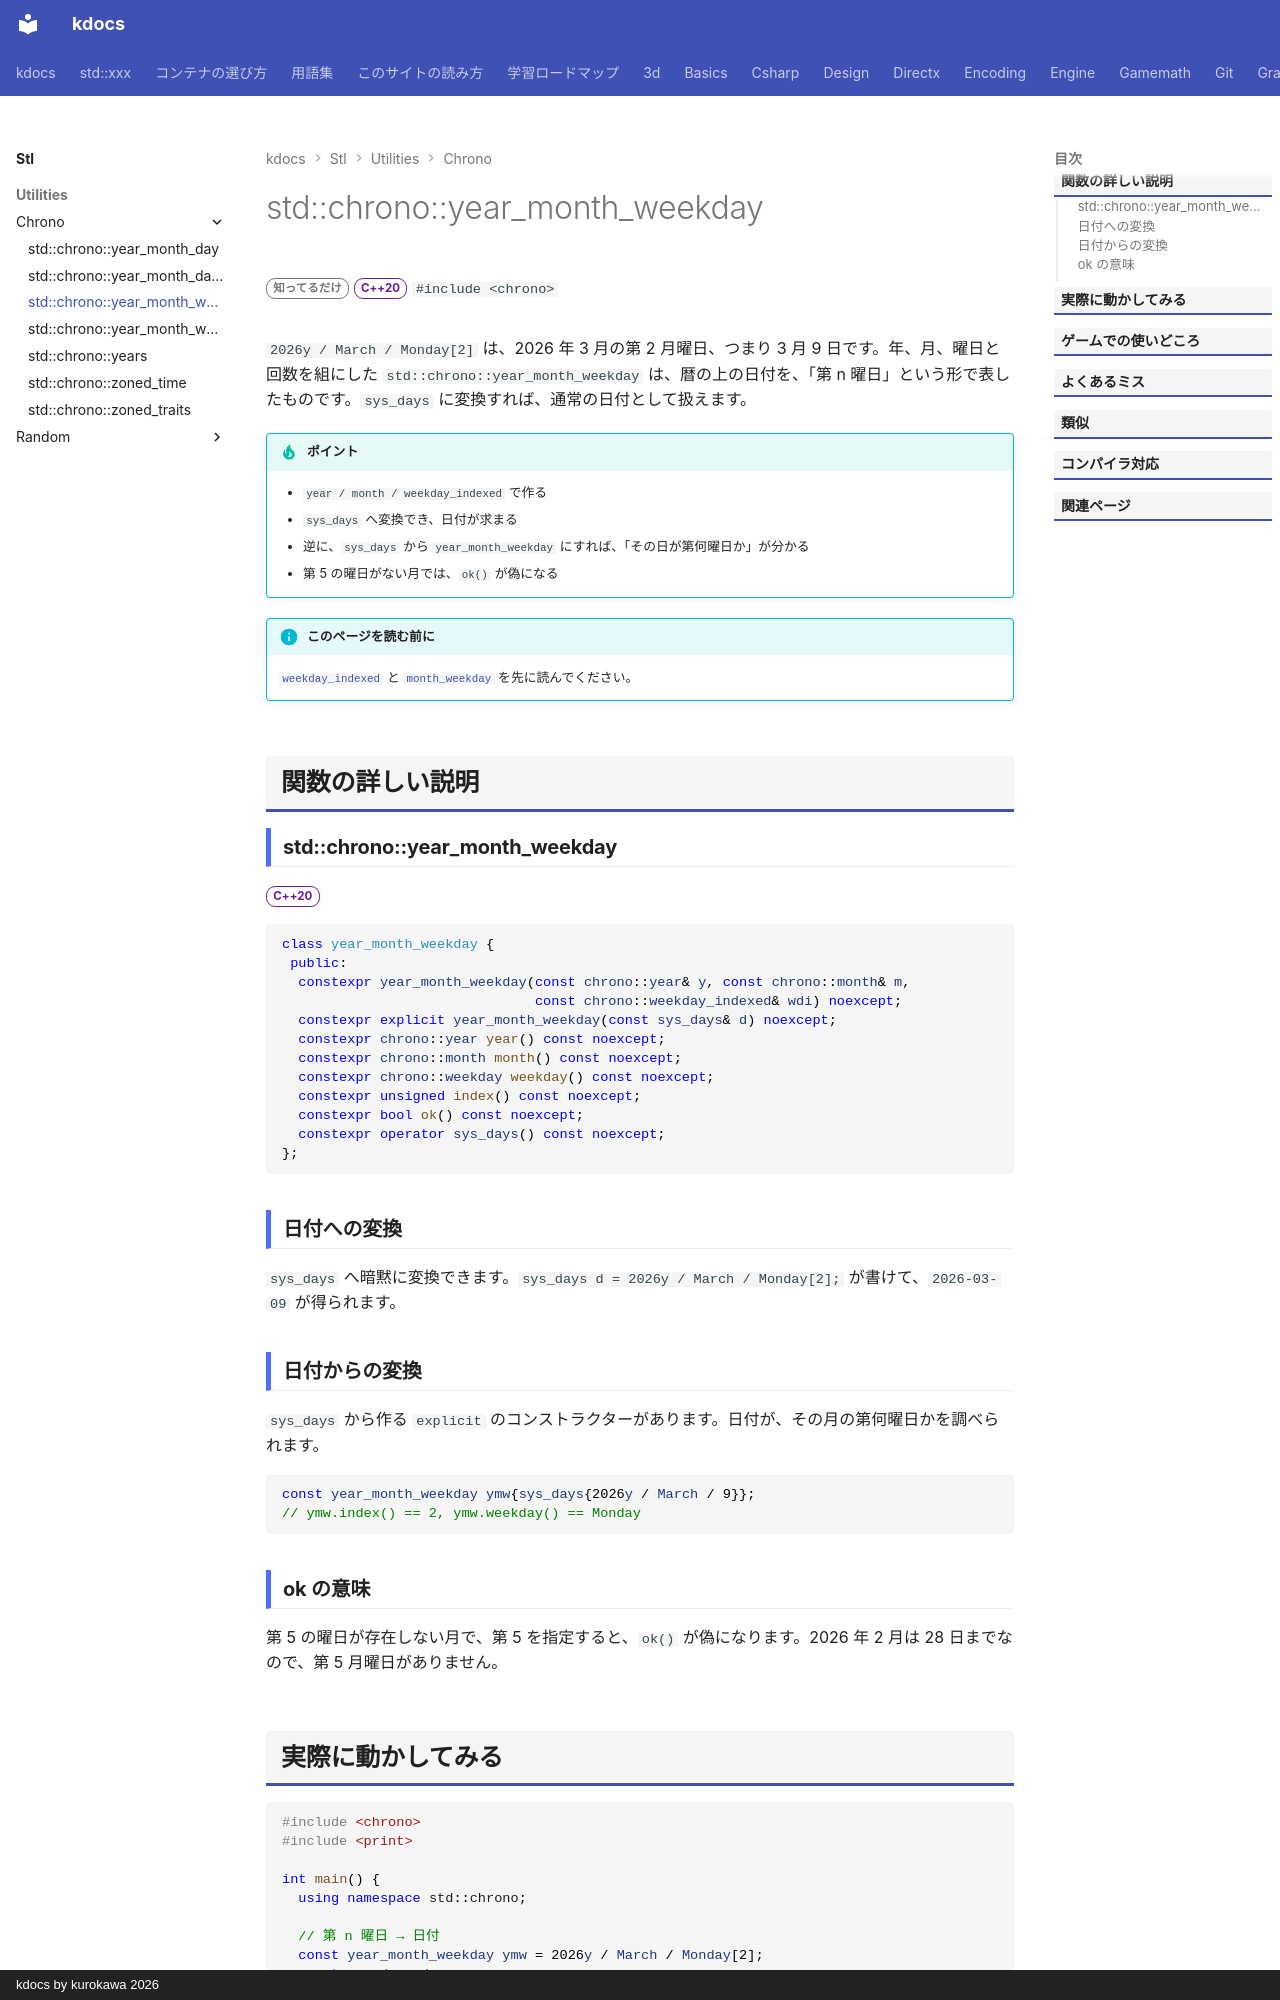

repository: qwzxdf/kdocs · page: stl/utilities/chrono/year_month_weekday/index.html · generator: mkdocs · copyright: kdocs by kurokawa 2026

---
title: std::chrono::year_month_weekday
summary: "「その年のその月の第 n 曜日」を表す型。"
order: 900
group: 時間（std::chrono）
tags:
  - ユーティリティ
---

# std::chrono::year_month_weekday

<div class="page-badges" markdown>
<span class="rank rank-rare">知ってるだけ</span>
<span class="ver ver-20">C++20</span>
`#include <chrono>`
</div>

`2026y / March / Monday[2]` は、2026 年 3 月の第 2 月曜日、つまり 3 月 9 日です。年、月、曜日と回数を組にした `std::chrono::year_month_weekday` は、暦の上の日付を、「第 n 曜日」という形で表したものです。`sys_days` に変換すれば、通常の日付として扱えます。

!!! tip "ポイント"
    - `year / month / weekday_indexed` で作る
    - `sys_days` へ変換でき、日付が求まる
    - 逆に、`sys_days` から `year_month_weekday` にすれば、「その日が第何曜日か」が分かる
    - 第 5 の曜日がない月では、`ok()` が偽になる

!!! info "このページを読む前に"
    [`weekday_indexed`](weekday_indexed.md) と [`month_weekday`](month_weekday.md) を先に読んでください。

## 関数の詳しい説明

### std::chrono::year_month_weekday {#year_month_weekday}

<span class="ver ver-20">C++20</span>

```cpp
class year_month_weekday {
 public:
  constexpr year_month_weekday(const chrono::year& y, const chrono::month& m,
                               const chrono::weekday_indexed& wdi) noexcept;
  constexpr explicit year_month_weekday(const sys_days& d) noexcept;
  constexpr chrono::year year() const noexcept;
  constexpr chrono::month month() const noexcept;
  constexpr chrono::weekday weekday() const noexcept;
  constexpr unsigned index() const noexcept;
  constexpr bool ok() const noexcept;
  constexpr operator sys_days() const noexcept;
};
```

### 日付への変換 {#to-days}

`sys_days` へ暗黙に変換できます。`sys_days d = 2026y / March / Monday[2];` が書けて、`2026-03-09` が得られます。

### 日付からの変換 {#from-days}

`sys_days` から作る `explicit` のコンストラクターがあります。日付が、その月の第何曜日かを調べられます。

```cpp
const year_month_weekday ymw{sys_days{2026y / March / 9}};
// ymw.index() == 2, ymw.weekday() == Monday
```
